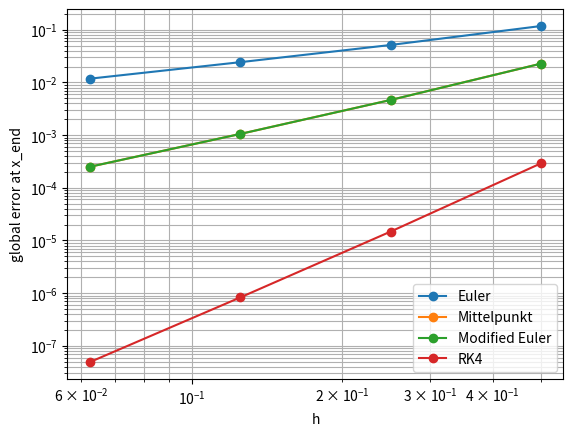

Here is the Python script that generated this plot:
import numpy as np
import matplotlib.pyplot as plt


# Template esame: ordine globale, riduzione dello step e stabilita
# per y' = lambda*y. Cambia rhs/exact per il compito concreto.


lambda_value = -1.0
x_start = 0.0
x_end = 1.0
y_start = 1.0
step_sizes = np.array([0.5, 0.25, 0.125, 0.0625], dtype=float)
stability_step_sizes = np.array([0.5, 1.0, 2.1], dtype=float)


def rhs(x, y):
    return lambda_value * y


def exact_solution(x):
    return y_start * np.exp(lambda_value * (x - x_start))


def euler(f, x0, y0, x1, h):
    x_values = np.arange(x0, x1 + h / 2, h)
    y_values = np.zeros(len(x_values), dtype=float)
    y_values[0] = y0

    for i in range(len(x_values) - 1):
        y_values[i + 1] = y_values[i] + h * f(x_values[i], y_values[i])

    return x_values, y_values


def midpoint(f, x0, y0, x1, h):
    x_values = np.arange(x0, x1 + h / 2, h)
    y_values = np.zeros(len(x_values), dtype=float)
    y_values[0] = y0

    for i in range(len(x_values) - 1):
        k1 = f(x_values[i], y_values[i])
        k_mid = f(x_values[i] + h / 2, y_values[i] + h / 2 * k1)
        y_values[i + 1] = y_values[i] + h * k_mid

    return x_values, y_values


def modified_euler(f, x0, y0, x1, h):
    x_values = np.arange(x0, x1 + h / 2, h)
    y_values = np.zeros(len(x_values), dtype=float)
    y_values[0] = y0

    for i in range(len(x_values) - 1):
        k1 = f(x_values[i], y_values[i])
        predictor = y_values[i] + h * k1
        k2 = f(x_values[i] + h, predictor)
        y_values[i + 1] = y_values[i] + h / 2 * (k1 + k2)

    return x_values, y_values


def rk4(f, x0, y0, x1, h):
    x_values = np.arange(x0, x1 + h / 2, h)
    y_values = np.zeros(len(x_values), dtype=float)
    y_values[0] = y0

    for i in range(len(x_values) - 1):
        x = x_values[i]
        y = y_values[i]
        k1 = f(x, y)
        k2 = f(x + h / 2, y + h * k1 / 2)
        k3 = f(x + h / 2, y + h * k2 / 2)
        k4 = f(x + h, y + h * k3)
        y_values[i + 1] = y + h / 6 * (k1 + 2 * k2 + 2 * k3 + k4)

    return x_values, y_values


def explicit_euler_stable(lambda_value, h):
    # For test equation y'=lambda*y: stable if |1 + h*lambda| <= 1.
    return abs(1 + h * lambda_value) <= 1


def estimated_order(errors, hs):
    errors = np.asarray(errors, dtype=float)
    hs = np.asarray(hs, dtype=float)
    mask = errors > 0
    return np.polyfit(np.log(hs[mask]), np.log(errors[mask]), 1)[0]


def predicted_error_after_halving(error, order):
    return error / 2**order


methods = [
    ("Euler", euler, 1),
    ("Mittelpunkt", midpoint, 2),
    ("Modified Euler", modified_euler, 2),
    ("RK4", rk4, 4),
]


if __name__ == "__main__":
    exact_end = exact_solution(x_end)

    print("Stability check for y' = lambda*y")
    print(f"lambda = {lambda_value}")
    print("Explicit Euler is stable for 0 < h < 2/abs(lambda) when lambda < 0.")
    print(f"limit h < {2 / abs(lambda_value):.6f}\n")

    for h in stability_step_sizes:
        print(f"h = {h:.6f}, Euler stable = {explicit_euler_stable(lambda_value, h)}")

    print("\nFinal errors and estimated global order")
    plt.figure()

    for name, method, theoretical_order in methods:
        errors = []
        for h in step_sizes:
            x_values, y_values = method(rhs, x_start, y_start, x_end, h)
            error = abs(y_values[-1] - exact_end)
            errors.append(error)

        order = estimated_order(errors[1:], step_sizes[1:])
        print(f"\n{name}")
        print(f"theoretical order = {theoretical_order}")
        print(f"estimated order   = {order:.3f}")
        print(f"last error        = {errors[-1]:.6e}")
        print(
            "if h is halved: expected next error approx",
            f"{predicted_error_after_halving(errors[-1], theoretical_order):.6e}",
        )

        plt.loglog(step_sizes, errors, "o-", label=name)

    plt.xlabel("h")
    plt.ylabel("global error at x_end")
    plt.grid(True, which="both")
    plt.legend()
    plt.show()
